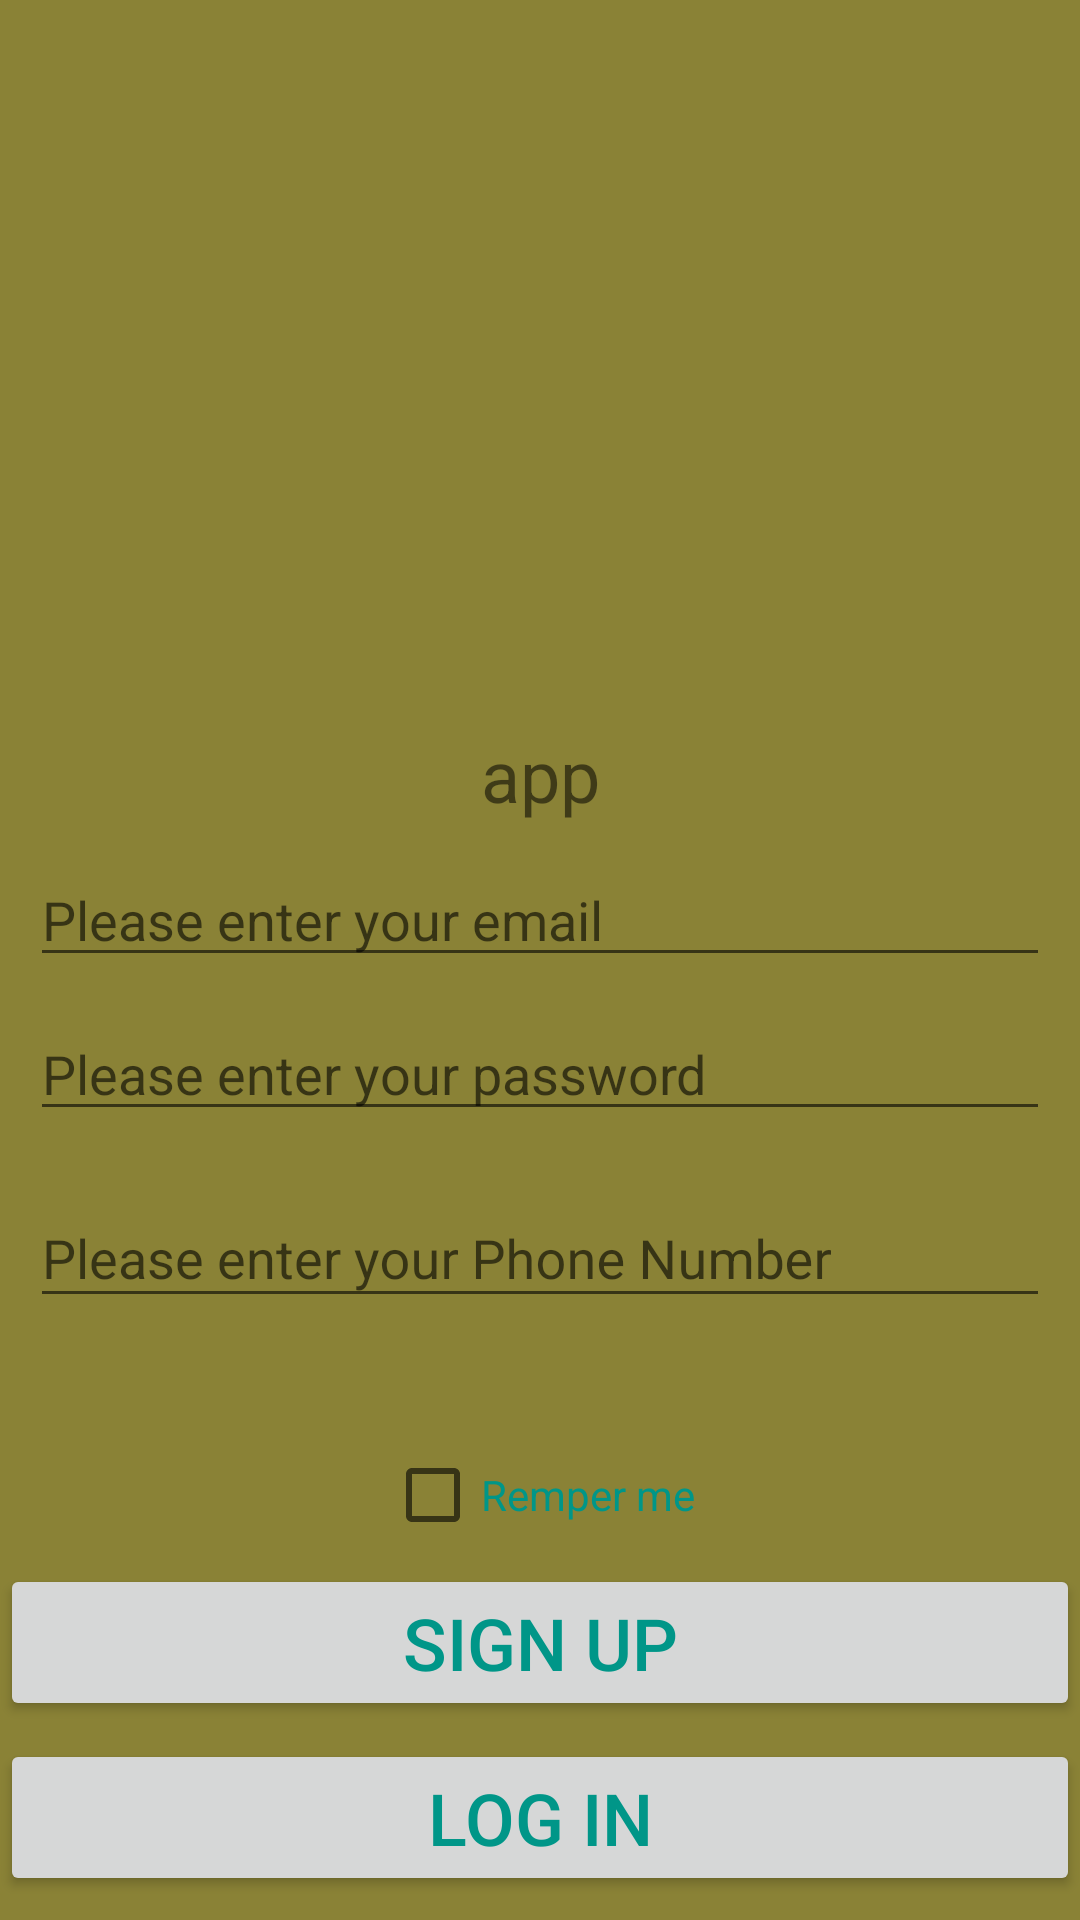

Reconstruct the res/layout file that produces this screen, plus the resources it refers to.
<!-- AndroidManifest.xml: application theme Theme.MspTask4 -->
<!-- res/layout/activity_login.xml -->
<?xml version="1.0" encoding="utf-8"?>
<androidx.constraintlayout.widget.ConstraintLayout xmlns:android="http://schemas.android.com/apk/res/android"
    xmlns:app="http://schemas.android.com/apk/res-auto"
    xmlns:tools="http://schemas.android.com/tools"
    android:layout_width="match_parent"
    android:layout_height="match_parent"
    android:layout_margin="10dp"
    android:background="#8A8236"
    tools:context=".LoginActivity">

    <ImageView
        android:id="@+id/imageView"
        android:layout_width="200dp"
        android:layout_height="200dp"
        android:layout_marginStart="96dp"
        android:layout_marginTop="32dp"
        android:src="@drawable/user"
        app:layout_constraintStart_toStartOf="parent"
        app:layout_constraintTop_toTopOf="parent" />

    <TextView
        android:id="@+id/textView"
        android:layout_width="match_parent"
        android:layout_height="wrap_content"
        android:layout_margin="10dp"
        android:layout_marginTop="14dp"
        android:gravity="center"
        android:text="app"
        android:textSize="24sp"
        app:layout_constraintEnd_toEndOf="parent"
        app:layout_constraintStart_toStartOf="parent"
        app:layout_constraintTop_toBottomOf="@+id/imageView" />

    <Button
        android:id="@+id/btlogin"
        android:layout_width="0dp"
        android:layout_height="wrap_content"
        android:layout_marginBottom="8dp"
        android:text="log in"
        android:textColor="#009688"
        android:textSize="24sp"
        app:layout_constraintBottom_toBottomOf="parent"
        app:layout_constraintEnd_toEndOf="parent"
        app:layout_constraintStart_toStartOf="parent" />

    <Button
        android:id="@+id/btsignup"
        android:layout_width="0dp"
        android:layout_height="wrap_content"
        android:layout_marginBottom="6dp"
        android:text="Sign up"
        android:textColor="#009688"
        android:textSize="24sp"
        app:layout_constraintBottom_toTopOf="@+id/btlogin"
        app:layout_constraintEnd_toEndOf="parent"
        app:layout_constraintStart_toStartOf="parent" />

    <CheckBox
        android:id="@+id/checkBox"
        android:layout_width="wrap_content"
        android:layout_height="wrap_content"
        android:layout_marginBottom="7dp"
        android:text="Remper me"
        android:textColor="#009688"
        app:layout_constraintBottom_toTopOf="@+id/btsignup"
        app:layout_constraintEnd_toEndOf="parent"
        app:layout_constraintStart_toStartOf="parent" />

    <com.google.android.material.textfield.TextInputLayout
        android:id="@+id/textInputLayout"
        android:layout_width="390dp"
        android:layout_height="wrap_content"
        app:layout_constraintStart_toStartOf="parent"
        app:layout_constraintTop_toBottomOf="@+id/textView">

    </com.google.android.material.textfield.TextInputLayout>

    <com.google.android.material.textfield.TextInputEditText
        android:id="@+id/textemail"
        android:layout_width="match_parent"
        android:layout_height="wrap_content"
        android:layout_margin="10dp"
        android:layout_marginStart="8dp"
        android:layout_marginTop="88dp"
        android:drawableEnd="@drawable/baseline_account_box_24"
        android:hint="Please enter your email"
        android:inputType="textPersonName"
        app:layout_constraintStart_toStartOf="parent"
        app:layout_constraintTop_toBottomOf="@+id/textView" />

    <com.google.android.material.textfield.TextInputLayout
        android:id="@+id/textInputLayout2"
        android:layout_width="0dp"
        android:layout_height="wrap_content"
        app:layout_constraintBottom_toTopOf="@+id/textPassword"
        app:layout_constraintEnd_toEndOf="parent"
        app:layout_constraintStart_toStartOf="parent"
        app:layout_constraintTop_toTopOf="@+id/textPassword">

    </com.google.android.material.textfield.TextInputLayout>

    <com.google.android.material.textfield.TextInputEditText
        android:id="@+id/textPassword"
        android:layout_width="match_parent"
        android:layout_height="wrap_content"
        android:layout_margin="10dp"
        android:layout_marginStart="4dp"
        android:layout_marginTop="88dp"
        android:hint="Please enter your password"
        android:inputType="textPassword"
        android:password="true"
        app:layout_constraintStart_toStartOf="parent"
        app:layout_constraintTop_toBottomOf="@+id/textemail" />

    <com.google.android.material.textfield.TextInputLayout
        android:id="@+id/textphone"
        android:layout_width="0dp"
        android:layout_height="wrap_content"
        android:layout_margin="10dp"
        android:layout_marginStart="1dp"
        android:layout_marginTop="8dp"
        android:layout_marginEnd="1dp"
        app:layout_constraintEnd_toEndOf="parent"
        app:layout_constraintStart_toStartOf="parent"
        app:layout_constraintTop_toBottomOf="@+id/textPassword">

        <com.google.android.material.textfield.TextInputEditText
            android:id="@+id/textPhone"
            android:layout_width="match_parent"
            android:layout_height="wrap_content"
            android:hint="Please enter your Phone Number"
            android:inputType="phone"
            android:phoneNumber="true" />
    </com.google.android.material.textfield.TextInputLayout>
</androidx.constraintlayout.widget.ConstraintLayout>
<!-- resources referenced by this layout -->
<resources>
  <style name="Theme.MspTask4" parent="Base.Theme.MspTask4" />
  <style name="Base.Theme.MspTask4" parent="Theme.AppCompat.DayNight.DarkActionBar">
          
          
      </style>
</resources>
